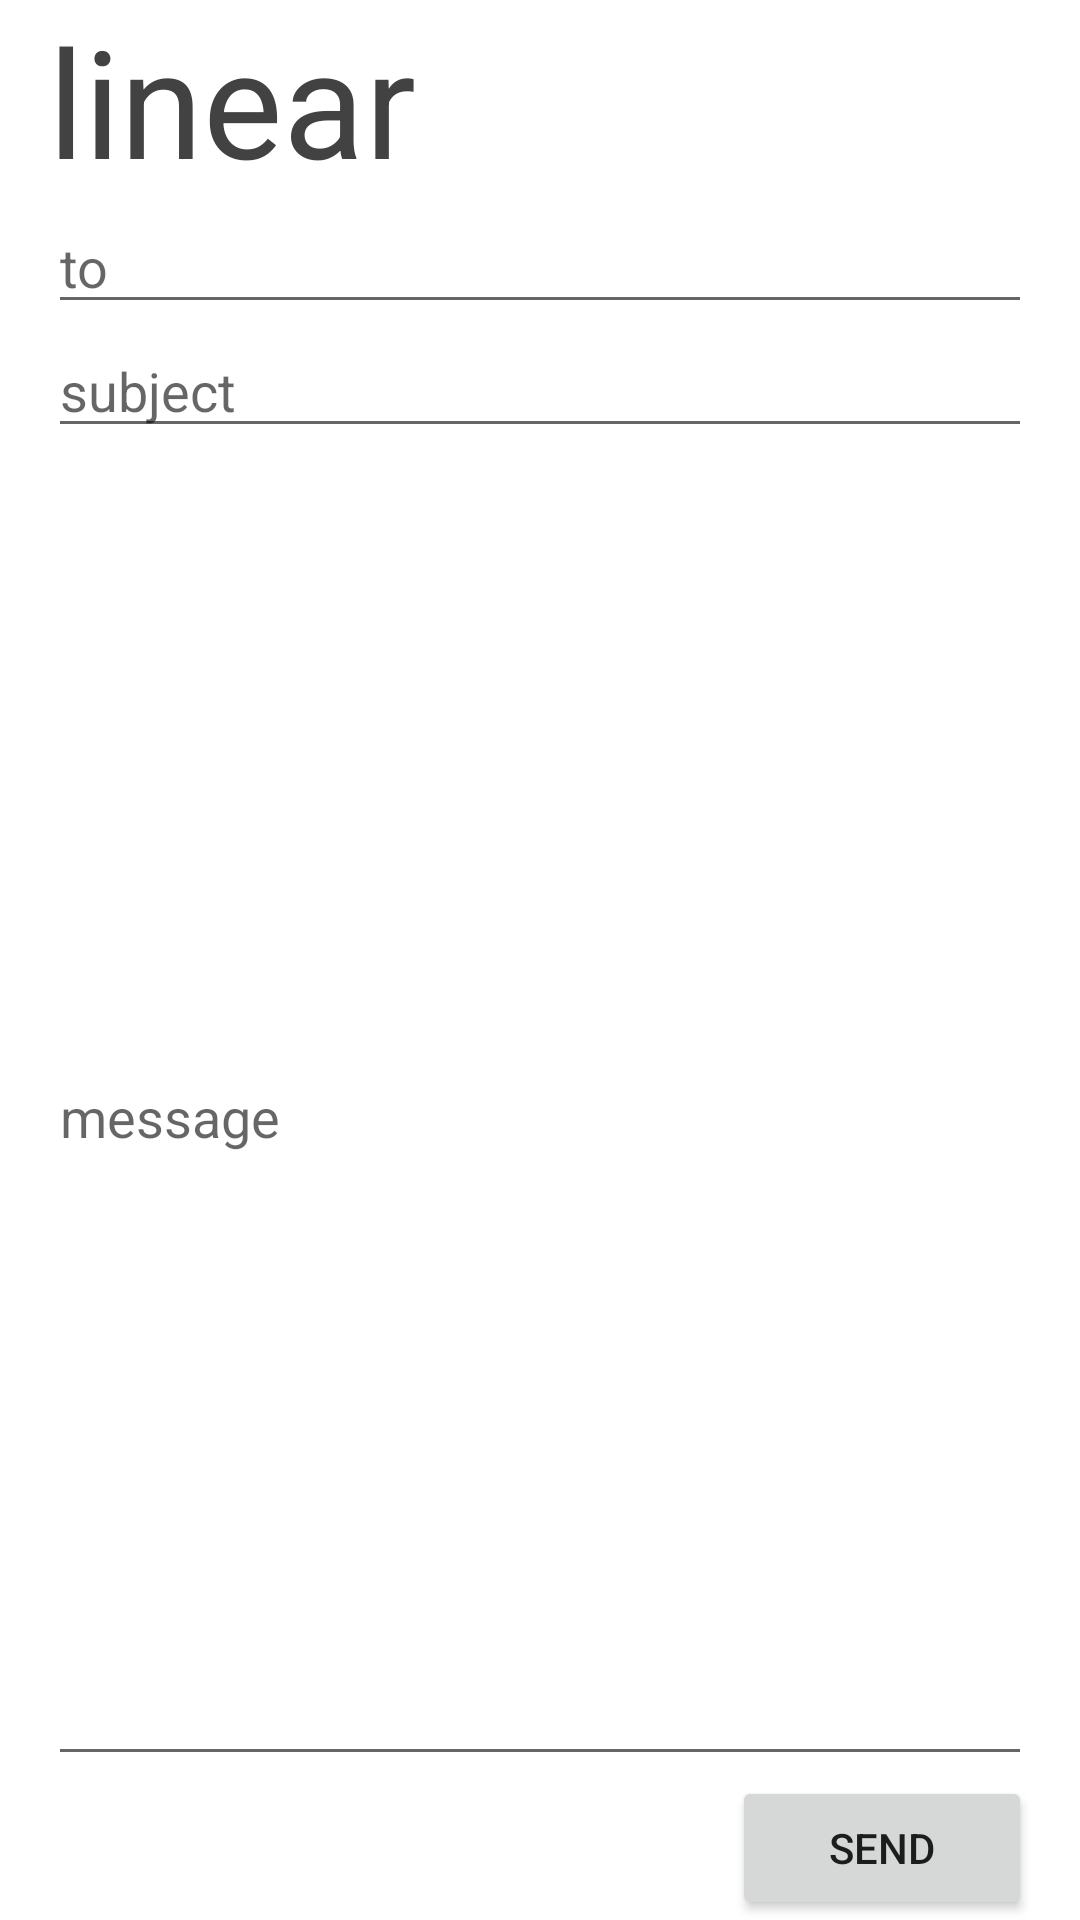

The Android layout XML behind this screen, and the referenced resources:
<!-- AndroidManifest.xml: application theme Theme.RAHMA -->
<!-- res/layout/linearlayout.xml -->
<?xml version="1.0" encoding="utf-8"?>
<LinearLayout  xmlns:android="http://schemas.android.com/apk/res/android"
    android:layout_width="match_parent"
    android:layout_height="match_parent"
    android:paddingLeft="16dp"
    android:paddingRight="16dp"
    android:orientation="vertical">
    <TextView
        android:layout_width="match_parent"
        android:layout_height="wrap_content"
        android:layout_gravity="left"
        android:text="linear"
        android:textSize="50dp"
        android:textColor="@color/cardview_dark_background"/>

    <EditText
        android:layout_width="match_parent"
        android:layout_height="wrap_content"
        android:hint="to"/>
    <EditText
        android:layout_width="match_parent"
        android:layout_height="wrap_content"
        android:hint="subject"/>
    <EditText
        android:layout_width="match_parent"
        android:layout_height="0dp"
        android:layout_weight="1"
        android:layout_gravity="top"
        android:hint="message"/>
    <Button
        android:id ="@+id/button"
        android:layout_width="100dp"
        android:layout_height="wrap_content"
        android:layout_gravity="right"
        android:text="Send"/>

</LinearLayout>
<!-- resources referenced by this layout -->
<resources>
  <style name="Theme.RAHMA" parent="Theme.MaterialComponents.DayNight.DarkActionBar">
          
          <item name="colorPrimary">@color/purple_500</item>
          <item name="colorPrimaryVariant">@color/purple_700</item>
          <item name="colorOnPrimary">@color/white</item>
          
          <item name="colorSecondary">@color/teal_200</item>
          <item name="colorSecondaryVariant">@color/teal_700</item>
          <item name="colorOnSecondary">@color/black</item>
          
          <item name="android:statusBarColor" tools:targetApi="l">?attr/colorPrimaryVariant</item>
          
      </style>
  <!-- not gathered from this repository: default colours our renderer supplied (Android Studio template values) -->
  <color name="purple_500">#FF6200EE</color>
  <color name="purple_700">#FF3700B3</color>
  <color name="teal_200">#FF03DAC5</color>
  <color name="teal_700">#FF018786</color>
  <color name="black">#FF000000</color>
  <color name="white">#FFFFFFFF</color>
</resources>
